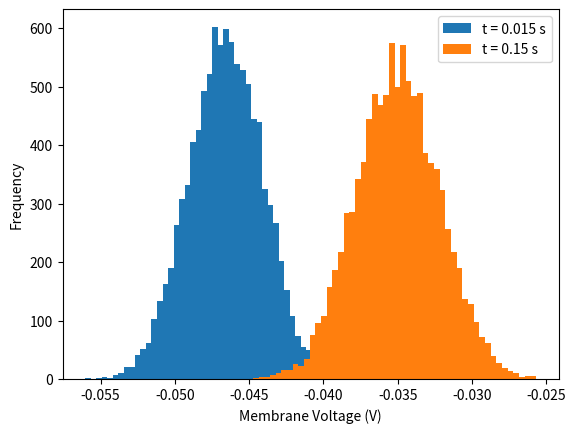
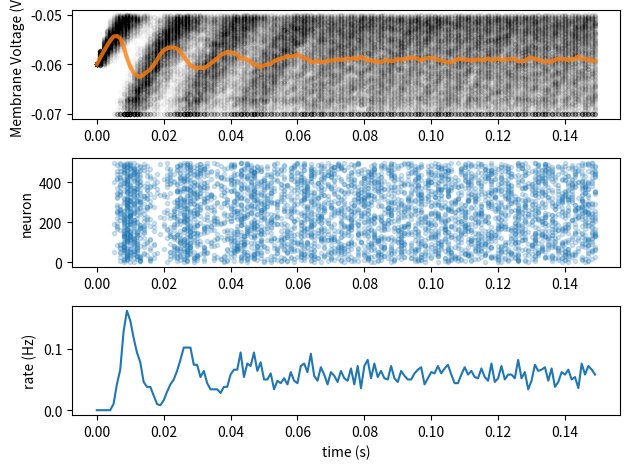
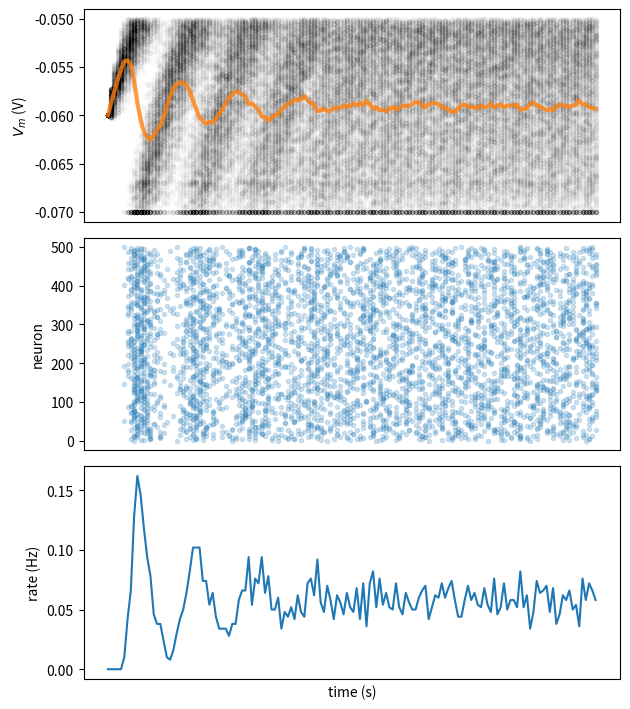
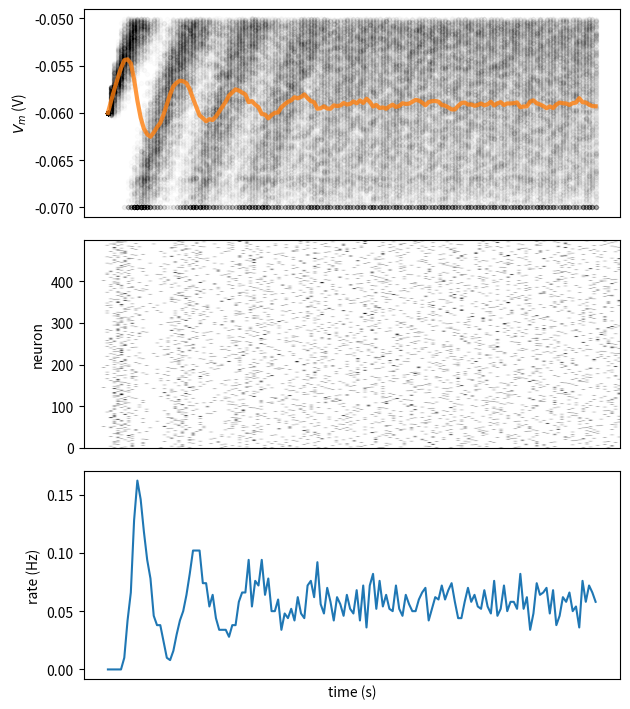

These charts were generated, in order, by the following Python code:
# Python Workshop 2 - LIF Neuron Part II
# Week 0 Refresher
# 10.18.2026

import numpy as np
import matplotlib.pyplot as plt
import random

# Defining variables
t_max = 150e-3   # second
dt = 1e-3        # second
tau = 20e-3      # second
el = -60e-3      # milivolt
vr = -70e-3      # milivolt
vth = -50e-3     # milivolt
r = 100e6        # ohm
i_mean = 25e-11  # ampere


def plot_all(t_range, v, raster=None, spikes=None, spikes_mean=None):
  """
  Plots Time evolution for
  (1) multiple realizations of membrane potential
  (2) spikes
  (3) mean spike rate (optional)

  Args:
    t_range (numpy array of floats)
        range of time steps for the plots of shape (time steps)

    v (numpy array of floats)
        membrane potential values of shape (neurons, time steps)

    raster (numpy array of floats)
        spike raster of shape (neurons, time steps)

    spikes (dictionary of lists)
        list with spike times indexed by neuron number

    spikes_mean (numpy array of floats)
        Mean spike rate for spikes as dictionary

  Returns:
    Nothing.
  """

  v_mean = np.mean(v, axis=0)
  fig_w, fig_h = plt.rcParams['figure.figsize']
  plt.figure(figsize=(fig_w, 1.5 * fig_h))

  ax1 = plt.subplot(3, 1, 1)
  for j in range(n):
    plt.scatter(t_range, v[j], color="k", marker=".", alpha=0.01)
  plt.plot(t_range, v_mean, 'C1', alpha=0.8, linewidth=3)
  plt.xticks([])
  plt.ylabel(r'$V_m$ (V)')

  if raster is not None:
    plt.subplot(3, 1, 2)
    spikes_mean = np.mean(raster, axis=0)
    plt.imshow(raster, cmap='Greys', origin='lower', aspect='auto')

  else:
    plt.subplot(3, 1, 2, sharex=ax1)
    for j in range(n):
      times = np.array(spikes[j])
      plt.scatter(times, j * np.ones_like(times), color="C0", marker=".", alpha=0.2)

  plt.xticks([])
  plt.ylabel('neuron')

  if spikes_mean is not None:
    plt.subplot(3, 1, 3, sharex=ax1)
    plt.plot(t_range, spikes_mean)
    plt.xlabel('time (s)')
    plt.ylabel('rate (Hz)')

  plt.tight_layout()
  plt.show()

 


# Section 1: Histograms
# Exercise 1: Plotting a histogram

# Random seed generator
rng = np.random.default_rng(2020)

# Initialize time range, bins, realizations, and equations
t_range =np.arange(0, t_max, dt)
step_end = len(t_range)
n = 10000
v_n = el * np.ones([n, step_end])
i = i_mean * (1 + 0.1 * (t_max/dt)**(0.5) * (2 * rng.random([n, step_end]) - 1))
nbins = 50

# Loop over time steps
for step, t in enumerate(t_range):

    # skip first iteration
    if step==0:
        continue

    # Compute v_n
    v_n[:, step] = v_n[:, step - 1] + (dt / tau) * (el - v_n[:, step-1] + r * i[:, step])

# Initialize the figure
plt.figure()
plt.ylabel("Frequency")
plt.xlabel("Membrane Voltage (V)")

# Plot histogram at t_max/10
plt.hist(v_n[:,int(step_end/10)],nbins, label = f't = {t_max / 10} s', histtype = 'stepfilled', linewidth = 0)

# Plot histogram at t_max
plt.hist(v_n[:,-1],nbins, label = f't = {t_max} s', histtype = 'stepfilled', linewidth = 0)

plt.legend()
plt.show()

# Section 2: Dictionaries & introducing spikes
# Exercise 2: adding spiking to the LIF Neuron

# Insert the reset condition, collect spike times of each realization in a dictionary variable, 'spikes' with N = 500

# Random seed generator
rng = np.random.default_rng(2020)

# Initialize time range, bins, realizations, and equations
t_range =np.arange(0, t_max, dt)
step_end = len(t_range)
n = 500
v_n = el * np.ones([n, step_end])
i = i_mean * (1 + 0.1 * (t_max/dt)**(0.5) * (2 * rng.random([n, step_end]) - 1))

# Initialize spikes and spikes_n
spikes = {j: [] for j in range(n)}
spikes_n = np.zeros([step_end])

# Loop over time steps
for step, t in enumerate(t_range):

    # Skip first
    if step==0:
        continue

    # Compute v_n
    v_n[:,step] = v_n[:, step - 1] + (dt / tau) * (el - v_n[:, step - 1] + r * i[:, step])

    # Loop over simulations
    for j in range(n):

        # Check if voltage above threshold
        if v_n[j, step] >= vth:

            # Reset to reset voltage
            v_n[j,step] = vr

            # Add spike time
            spikes[j] += [t]

            # Add spike count to this step
            spikes_n[step] += 1

# Collect mean Vm and mean spiking rate
v_mean = np.mean(v_n, axis=0)
spikes_mean = spikes_n / n

# Initialize figures
plt.figure()

 # plot simulations and sample mean
ax1 = plt.subplot(3,1,1)
for j in range(n):
    plt.scatter(t_range, v_n[j], color="k", marker=".", alpha=0.01)
plt.plot(t_range, v_mean, 'C1', alpha=0.8,linewidth = 3)
plt.ylabel('Membrane Voltage (V)')

# Plot spikes
plt.subplot(3,1,2, sharex=ax1)
# for each neuron j: collect spike times and plot them at height j
for j in range(n):
    times = np.array(spikes[j])
    plt.scatter(times, j * np.ones_like(times), color = 'C0', marker=".", alpha=0.2)

plt.ylabel('neuron')

# plot firing rate
plt.subplot(3,1,3, sharex=ax1)
plt.plot(t_range, spikes_mean)
plt.xlabel('time (s)')
plt.ylabel('rate (Hz)')

plt.tight_layout()
plt.show()

# Section 3: Boolean indexes
# Random seed generator
rng = np.random.default_rng(2020)

# Initialize time range, bins, realizations, and equations
t_range =np.arange(0, t_max, dt)
step_end = len(t_range)
n = 500
v_n = el * np.ones([n, step_end])
i = i_mean * (1 + 0.1 * (t_max/dt)**(0.5) * (2 * rng.random([n, step_end]) - 1))

# Initialize spikes and spikes_n
spikes = {j: [] for j in range(n)}
spikes_n = np.zeros([step_end])

# Loop over time steps
for step, t in enumerate(t_range):

    # Skip first
    if step==0:
        continue

    # Compute v_n
    v_n[:,step] = v_n[:, step - 1] + (dt / tau) * (el - v_n[:, step - 1] + r * i[:, step])

    # Initialize boolean numpy array 'spiked' with v_n > v_thr
    spiked = (v_n[:, step] >= vth)

    # set relevant values of v_n to resting potential using spiked
    v_n[spiked,step] = vr

    for j in np.where(spiked)[0]:
        spikes[j] += [t]
        spikes_n[step] += 1

# collect mean spiking rate 

spikes_mean = spikes_n / n
# plot multipler ealizations of Vm, spikes, and mean spike rate
plot_all(t_range, v_n, spikes = spikes, spikes_mean = spikes_mean)

# Exercise 4: making a binary raster plot
# Random seed generator
rng = np.random.default_rng(2020)

# Initialize time range, bins, realizations, and equations
t_range =np.arange(0, t_max, dt)
step_end = len(t_range)
n = 500
v_n = el * np.ones([n, step_end])
i = i_mean * (1 + 0.1 * (t_max/dt)**(0.5) * (2 * rng.random([n, step_end]) - 1))

# initialize binary numpy array for raster plot
raster = np.zeros([n, step_end])

# Loop over time steps
for step, t in enumerate(t_range):

   if step==0:
      continue

   # compute v_n
   v_n[:,step] = v_n[:, step - 1] + (dt / tau) * (el - v_n[:, step - 1] + r * i[:, step])

   # Initialize boolean numpy array 'spiked' with v_n > v_thr
   spiked = (v_n[:, step] >= vth)

   # set relevant values of v_n to resting potential using spiked
   v_n[spiked,step] = vr

   # Set relevant elements in raster to 1 using spiked
   raster[spiked,step] = 1

# Plot multiple realizations of Vm, spikes, and mean spike rate
plot_all(t_range,v_n, raster)

# Section 4: Refractory Period
